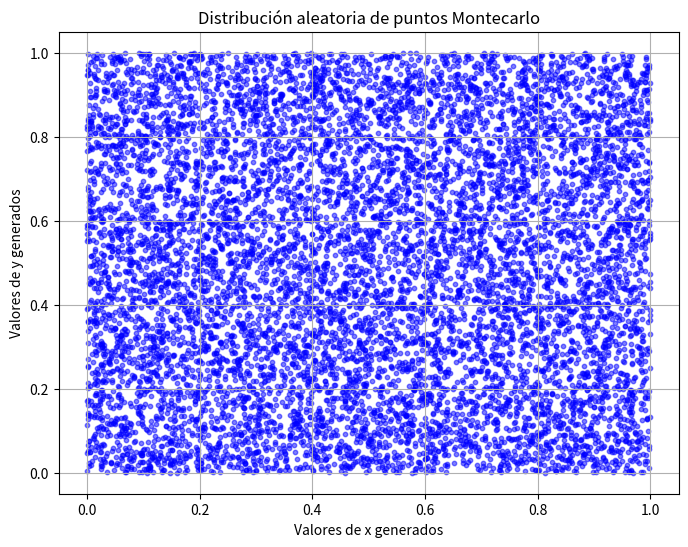

Generate this figure with matplotlib:
import numpy as np
import scipy.integrate as spi
import matplotlib.pyplot as plt
 
# Establecer una semilla para reproducibilidad
np.random.seed(0)
 
# Definir la función a integrar
def funcion(x, y):
    return np.exp(x)  # Ejemplo: función gaussiana
 
# Límites de integración
x_min, x_max = 0, 1
y_min, y_max = 0, 1
 
# Número de puntos aleatorios para Montecarlo
N = 10000  # Reducido para mejor visualización en la gráfica
 
# Generar puntos aleatorios dentro del dominio
x_random = np.random.uniform(x_min, x_max, N)
y_random = np.random.uniform(y_min, y_max, N)
 
# Evaluar la función en los puntos aleatorios
valores = funcion(x_random, y_random)
 
# Calcular el área del dominio
area = (x_max - x_min) * (y_max - y_min)
 
# Estimar la integral con Montecarlo
integral_montecarlo = area * np.mean(valores)
 
# Calcular la integral con cuadratura de Gauss
integral_exacta_nquad, _ = spi.nquad(funcion, [[x_min, x_max], [y_min, y_max]])
 
# Cálculos estadísticos
media = np.mean(valores)
varianza = np.var(valores, ddof=1)  # Varianza muestral (ddof=1 para muestra)
desviacion_estandar = np.std(valores, ddof=1)  # Desviación estándar muestral
error_estandar = desviacion_estandar / np.sqrt(N)  # Error estándar
 
# Intervalo de confianza al 95%
z_score = 1.96  # Aproximación para nivel de confianza 95%
intervalo_confianza = (integral_montecarlo - z_score * error_estandar,
                       integral_montecarlo + z_score * error_estandar)
 
# Encontrar valores mínimo y máximo generados para x y y
x_min_generated = np.min(x_random)
x_max_generated = np.max(x_random)
y_min_generated = np.min(y_random)
y_max_generated = np.max(y_random)
 
# Imprimir resultados
print(f"Estimación de la integral (Montecarlo): {integral_montecarlo}")
print(f"Valor exacto (Cuadratura de Gauss nquad): {integral_exacta_nquad}")
print(f"Media muestral: {media}")
print(f"Varianza muestral: {varianza}")
print(f"Desviación estándar muestral: {desviacion_estandar}")
print(f"Error estándar: {error_estandar}")
print(f"Intervalo de confianza al 95%: {intervalo_confianza}")
print(f"Valor mínimo generado para x: {x_min_generated}")
print(f"Valor máximo generado para x: {x_max_generated}")
print(f"Valor mínimo generado para y: {y_min_generated}")
print(f"Valor máximo generado para y: {y_max_generated}")
 
# Gráfica de dispersión de los puntos aleatorios generados
plt.figure(figsize=(8, 6))
plt.scatter(x_random, y_random, s=10, alpha=0.5, color='blue')
plt.xlabel("Valores de x generados")
plt.ylabel("Valores de y generados")
plt.title("Distribución aleatoria de puntos Montecarlo")
plt.grid(True)
plt.show()